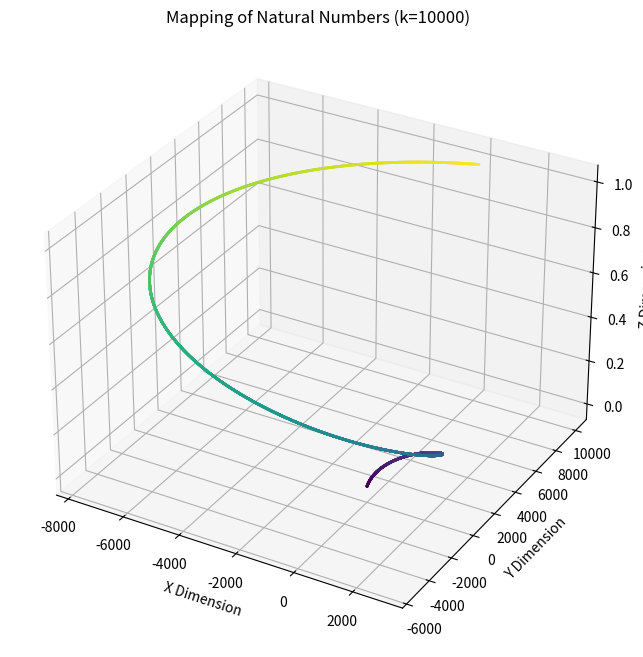

Reproduce this figure in Python.
import numpy as np
import matplotlib.pyplot as plt
from mpl_toolkits.mplot3d import Axes3D

# Function: Map natural numbers to 3D space
def map_to_3d(n, k):
    x = np.sin(2 * np.pi * n / k) * n
    y = np.cos(2 * np.pi * n / k) * n
    z = n / k
    return x, y, z

# Parameters
k = 10000  # Set size
n_values = np.arange(1, k + 1)

# Mapping
x_vals, y_vals, z_vals = map_to_3d(n_values, k)

# Plot 3D scatter plot
fig = plt.figure(figsize=(10, 8))
ax = fig.add_subplot(111, projection='3d')
ax.scatter(x_vals, y_vals, z_vals, c=z_vals, cmap='viridis', s=1)

ax.set_title(f'Mapping of Natural Numbers (k={k})')
ax.set_xlabel('X Dimension')
ax.set_ylabel('Y Dimension')
ax.set_zlabel('Z Dimension')

plt.show()
